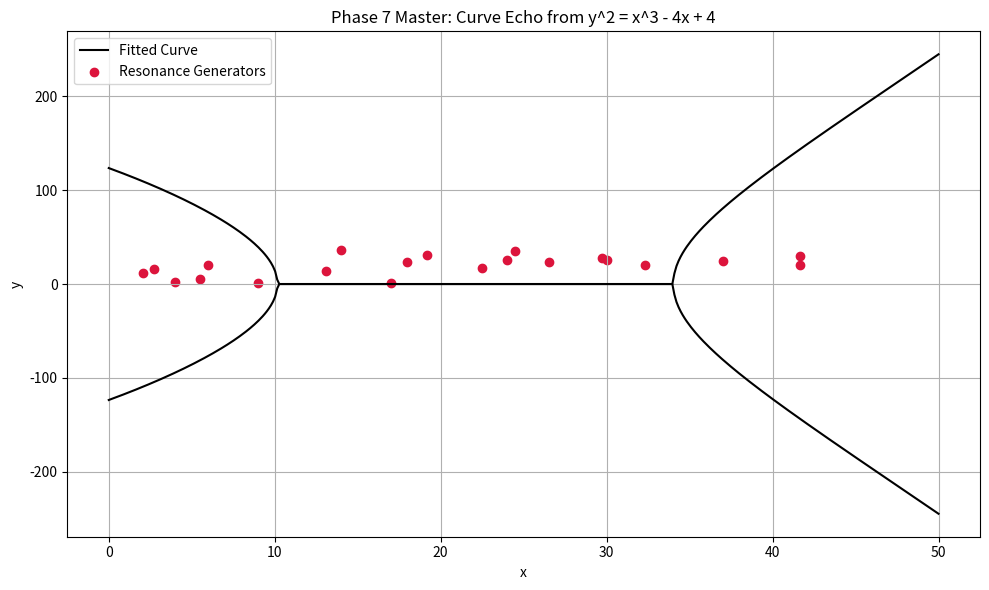

Write Python code to recreate this figure.

import numpy as np
import matplotlib.pyplot as plt
from sympy import symbols, Eq, solve, lambdify, latex
from sympy.core.numbers import Rational
from scipy.optimize import minimize
from scipy.ndimage import label, center_of_mass
from scipy.spatial.distance import pdist, squareform
from scipy.sparse.csgraph import minimum_spanning_tree

# --- CONFIG ---
curve_id = "y^2 = x^3 - 4x + 4"
x, y = symbols('x y')
seed_curve = Eq(y**2, x**3 - 4*x + 4)
x_vals = [Rational(n, 1) for n in [-2, -1, 0, 1, 2, 3, 4]]
Nx, Ny = 50, 50
twist_amplitude = 0.125
mod_p = 17
threshold = 5
dt = 0.05
damping = 0.95
lambda_fixed = 1.5
n_fixed = 2.17
injection_times = [0, 30, 60, 90, 120]
scale = 6
offset_x, offset_y = 25, 25
injection_radius = 10.0

# --- Step 1: Seed rational points from curve ---
rational_points = []
for x_val in x_vals:
    rhs = x_val**3 - 4*x_val + 4
    y_solutions = solve(Eq(y**2, rhs), y)
    for y_val in y_solutions:
        if y_val.is_rational:
            rational_points.append((float(x_val), float(y_val)))

centers = [(int(offset_x + scale * x), int(offset_y - scale * y)) for x, y in rational_points]
centers = list({(x, y) for x, y in centers if 0 <= x < Nx and 0 <= y < Ny})[:5]

# --- Step 2: Field evolution ---
phi = np.zeros((Nx, Ny))
velocity = np.zeros((Nx, Ny))

for t in range(150):
    if t in injection_times and t // 30 < len(centers):
        cx, cy = centers[t // 30]
        for x in range(Nx):
            for y in range(Ny):
                r2 = (x - cx)**2 + (y - cy)**2
                phi[x, y] += np.exp(-r2 / injection_radius) * twist_amplitude
    new_phi = phi.copy()
    for x in range(1, Nx - 1):
        for y in range(1, Ny - 1):
            laplacian = (
                phi[x+1, y] + phi[x-1, y] + phi[x, y+1] + phi[x, y-1] - 4 * phi[x, y]
            )
            force = -np.sign(phi[x, y]) * lambda_fixed * n_fixed * abs(phi[x, y])**(n_fixed - 1)
            acceleration = laplacian + force
            velocity[x, y] = damping * (velocity[x, y] + dt * acceleration)
            new_phi[x, y] += velocity[x, y]
    phi = new_phi

# --- Step 3: Lock zone detection ---
mod_field = np.round(phi * 1000).astype(int) % mod_p
mask = np.zeros_like(mod_field, dtype=bool)
for x in range(1, Nx - 1):
    for y in range(1, Ny - 1):
        patch = mod_field[x-1:x+2, y-1:y+2]
        if np.count_nonzero(patch == mod_field[x, y]) >= threshold:
            mask[x, y] = True

labeled_array, num_features = label(mask, structure=np.ones((3, 3), dtype=int))
zone_centroids = {label: center_of_mass(labeled_array == label)
                  for label in range(1, num_features + 1)}
coords_xy = np.array([(c[1], c[0]) for c in zone_centroids.values()])
dist_matrix = squareform(pdist(coords_xy))
mst = minimum_spanning_tree(dist_matrix).toarray()

# --- Step 4: Symbolic triplet logic ---
zone_areas = {label: np.sum(labeled_array == label) for label in zone_centroids}
top_ids = sorted(zone_areas, key=zone_areas.get, reverse=True)[:5]
top_coords = {i: zone_centroids[i] for i in top_ids}

symbolic_operations = []
for i in top_ids:
    for j in top_ids:
        for k in top_ids:
            if len(set([i, j, k])) < 3:
                continue
            pi = np.array(top_coords[i])
            pj = np.array(top_coords[j])
            pk = np.array(top_coords[k])
            dij = np.linalg.norm(pi - pj)
            djk = np.linalg.norm(pj - pk)
            dik = np.linalg.norm(pi - pk)
            if abs(dij + djk - dik) < 1.0:
                symbolic_operations.append(f"g_{i} + g_{j} = g_{k}")
symbolic_operations = sorted(set(symbolic_operations))

# --- Step 5: Elliptic curve fit to all lock zones ---
def curve_error(params, coords):
    a, b = params
    return sum((yi**2 - (xi**3 + a*xi + b))**2 for xi, yi in coords)

result = minimize(curve_error, (0.0, 0.0), args=(coords_xy,))
a_fit, b_fit = result.x
from sympy.abc import x, y
curve_eq_fitted = Eq(y**2, x**3 + a_fit * x + b_fit)
curve_str = f"y^2 = x^3 + ({a_fit:.4f})x + ({b_fit:.4f})"
curve_latex = latex(curve_eq_fitted)
from sympy.abc import x, y
curve_fn = lambdify(x, x**3 + a_fit * x + b_fit, 'numpy')

# --- Step 6: Plotting ---
x_vals_plot = np.linspace(0, 50, 400)
y_vals = np.sqrt(np.clip(curve_fn(x_vals_plot), 0, None))

plt.figure(figsize=(10, 6))
plt.plot(x_vals_plot, y_vals, label='Fitted Curve', color='black')
plt.plot(x_vals_plot, -y_vals, color='black')
plt.scatter(coords_xy[:, 0], coords_xy[:, 1], color='crimson', label='Resonance Generators')
plt.title(f"Phase 7 Master: Curve Echo from {curve_id}")
plt.xlabel("x")
plt.ylabel("y")
plt.grid(True)
plt.legend()
plt.tight_layout()
plt.show()

# --- Step 7: Summary Output ---
# Print results
print("Recovered curve:")
print (f"y^2 = x^3 + ({a_fit:.4f})x + ({b_fit:.4f})")

curve_eq = Eq(y**2, x**3 + a_fit * x + b_fit)
curve_str = str(curve_eq)
print("Symbolic curve string:\n", curve_str)

print("LaTeX version:")
print(curve_latex)

print("Symbolic triplets:", symbolic_operations)
